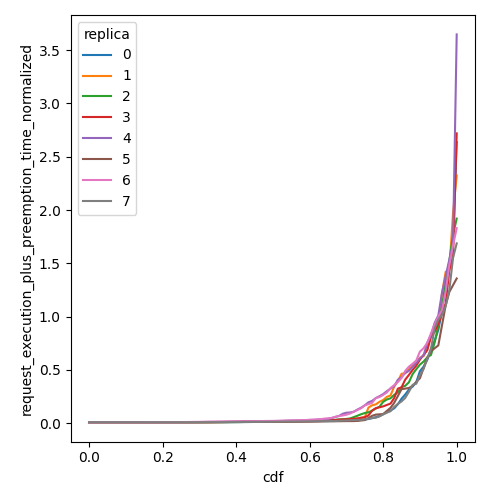

The data file committed next to this chart (first rows):
cdf, request_execution_plus_preemption_time_n…, replica
0.0, 0.009672, 0
0.01, 0.009672, 0
0.02, 0.009672, 0
0.03, 0.009672, 0
0.04, 0.009673, 0
0.05, 0.009673, 0
0.06, 0.009673, 0
0.07, 0.009674, 0
0.08, 0.009674, 0
0.09, 0.009675, 0
0.1, 0.009675, 0
0.11, 0.009677, 0
0.12, 0.009677, 0
0.13, 0.009679, 0
0.14, 0.009682, 0
0.15, 0.009684, 0
0.16, 0.009687, 0
0.17, 0.009691, 0
0.18, 0.009694, 0
0.19, 0.009695, 0
0.2, 0.009696, 0
0.21, 0.009698, 0
0.22, 0.009702, 0
0.23, 0.009711, 0
0.24, 0.009723, 0
0.25, 0.009741, 0
0.26, 0.009758, 0
0.27, 0.00981, 0
0.28, 0.009848, 0
0.29, 0.009897, 0
0.3, 0.009935, 0
0.31, 0.00996, 0
0.32, 0.01001, 0
0.33, 0.01012, 0
0.34, 0.01014, 0
0.35, 0.01023, 0
0.36, 0.01037, 0
0.37, 0.01043, 0
0.38, 0.01057, 0
0.39, 0.01069, 0
0.4, 0.01082, 0
0.41, 0.01113, 0
0.42, 0.01145, 0
0.43, 0.01168, 0
0.44, 0.01182, 0
0.45, 0.01266, 0
0.46, 0.0133, 0
0.47, 0.01423, 0
0.48, 0.01466, 0
0.49, 0.01488, 0
0.5, 0.01507, 0
0.51, 0.01554, 0
0.52, 0.01577, 0
0.53, 0.01588, 0
0.54, 0.01605, 0
0.55, 0.01664, 0
0.56, 0.01685, 0
0.57, 0.01706, 0
0.58, 0.01759, 0
0.59, 0.0178, 0
... 748 more rows
